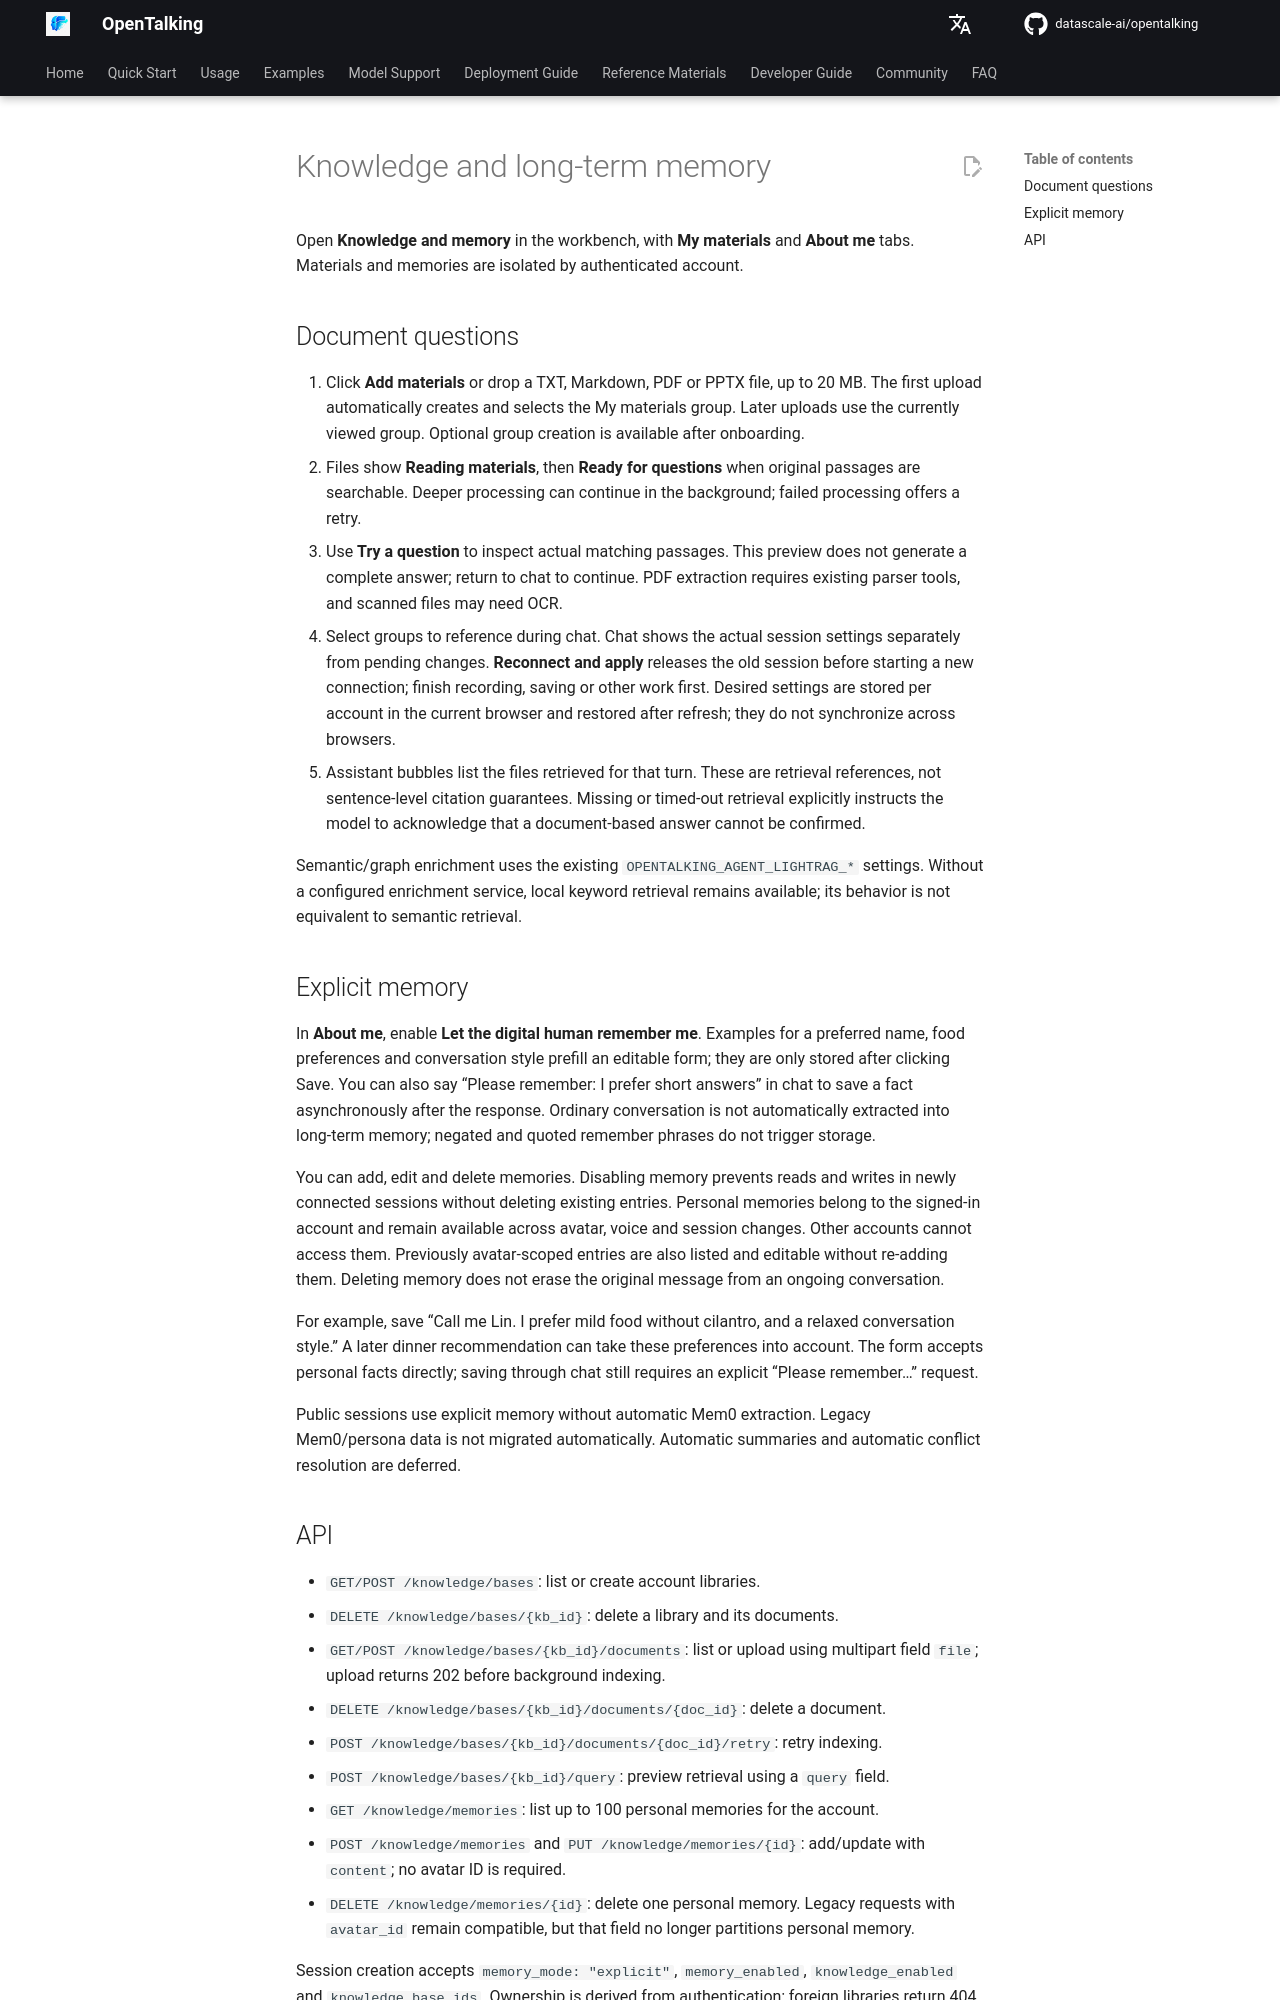

repository: shangyang911/opentalking · page: latest/en/usage/knowledge-memory/index.html · generator: mkdocs

# Knowledge and long-term memory

Open **Knowledge and memory** in the workbench, with **My materials** and **About me** tabs. Materials and memories are isolated by authenticated account.

## Document questions

1. Click **Add materials** or drop a TXT, Markdown, PDF or PPTX file, up to 20 MB. The first upload automatically creates and selects the My materials group. Later uploads use the currently viewed group. Optional group creation is available after onboarding.
2. Files show **Reading materials**, then **Ready for questions** when original passages are searchable. Deeper processing can continue in the background; failed processing offers a retry.
3. Use **Try a question** to inspect actual matching passages. This preview does not generate a complete answer; return to chat to continue. PDF extraction requires existing parser tools, and scanned files may need OCR.
4. Select groups to reference during chat. Chat shows the actual session settings separately from pending changes. **Reconnect and apply** releases the old session before starting a new connection; finish recording, saving or other work first. Desired settings are stored per account in the current browser and restored after refresh; they do not synchronize across browsers.
5. Assistant bubbles list the files retrieved for that turn. These are retrieval references, not sentence-level citation guarantees. Missing or timed-out retrieval explicitly instructs the model to acknowledge that a document-based answer cannot be confirmed.

Semantic/graph enrichment uses the existing `OPENTALKING_AGENT_LIGHTRAG_*` settings. Without a configured enrichment service, local keyword retrieval remains available; its behavior is not equivalent to semantic retrieval.

## Explicit memory

In **About me**, enable **Let the digital human remember me**. Examples for a preferred name, food preferences and conversation style prefill an editable form; they are only stored after clicking Save. You can also say “Please remember: I prefer short answers” in chat to save a fact asynchronously after the response. Ordinary conversation is not automatically extracted into long-term memory; negated and quoted remember phrases do not trigger storage.

You can add, edit and delete memories. Disabling memory prevents reads and writes in newly connected sessions without deleting existing entries. Personal memories belong to the signed-in account and remain available across avatar, voice and session changes. Other accounts cannot access them. Previously avatar-scoped entries are also listed and editable without re-adding them. Deleting memory does not erase the original message from an ongoing conversation.

For example, save “Call me Lin. I prefer mild food without cilantro, and a relaxed conversation style.” A later dinner recommendation can take these preferences into account. The form accepts personal facts directly; saving through chat still requires an explicit “Please remember…” request.

Public sessions use explicit memory without automatic Mem0 extraction. Legacy Mem0/persona data is not migrated automatically. Automatic summaries and automatic conflict resolution are deferred.
